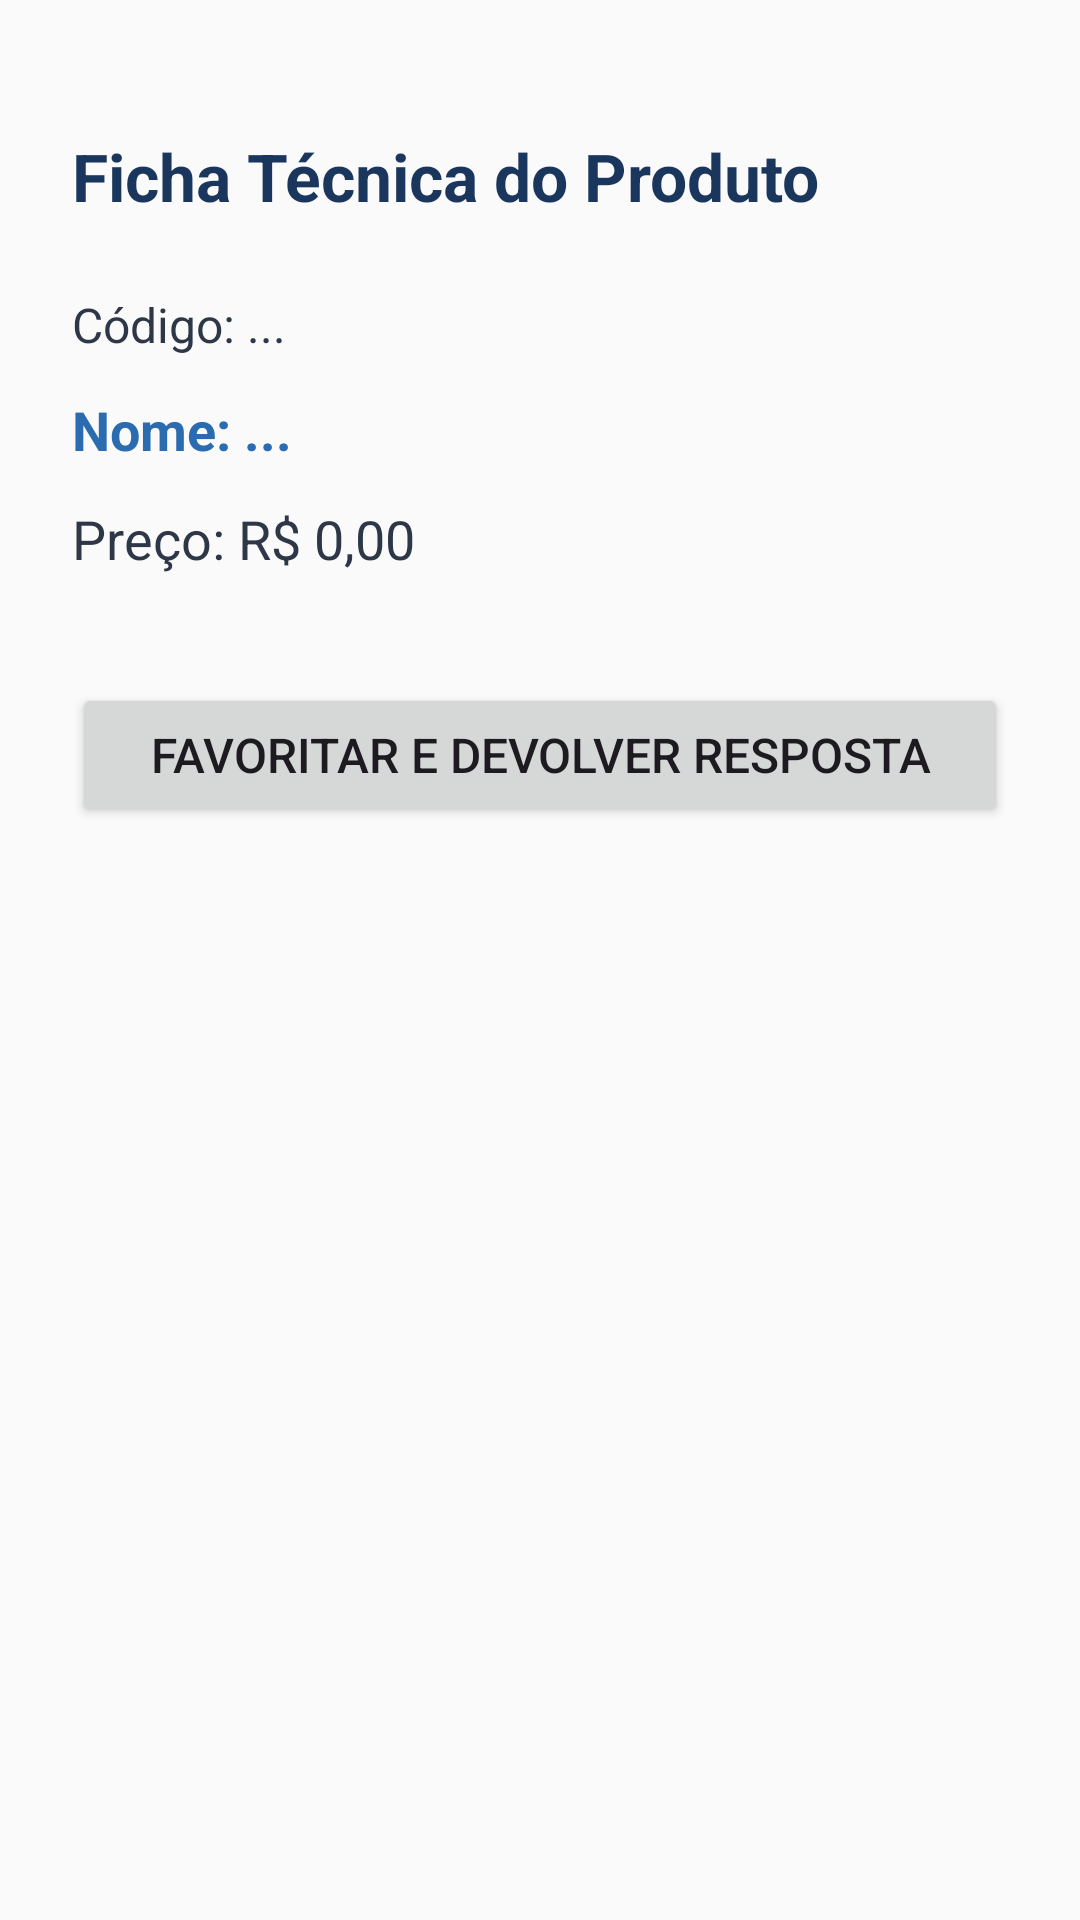

Layout XML and referenced resources for this Android screen:
<!-- AndroidManifest.xml: application theme Theme.Catalagoprodutos -->
<!-- res/layout/activity_detalhe.xml -->
<?xml version="1.0" encoding="utf-8"?>
<LinearLayout xmlns:android="http://schemas.android.com/apk/res/android"    android:layout_width="match_parent"    android:layout_height="match_parent"    android:orientation="vertical"    android:padding="24dp"    android:background="#FAFAFA">
    <TextView        android:layout_width="wrap_content"        android:layout_height="wrap_content"        android:text="Ficha Técnica do Produto"        android:textSize="22sp"        android:textStyle="bold"        android:textColor="#1A365D"        android:layout_marginTop="20dp"        android:layout_marginBottom="24dp" />    <TextView        android:id="@+id/txtCodigoProduto"        android:layout_width="wrap_content"        android:layout_height="wrap_content"        android:text="Código: ..."        android:textSize="16sp"        android:textColor="#2D3748"        android:layout_marginBottom="12dp" />    <TextView        android:id="@+id/txtNomeProduto"        android:layout_width="wrap_content"        android:layout_height="wrap_content"        android:text="Nome: ..."        android:textSize="18sp"        android:textStyle="bold"        android:textColor="#2B6CB0"        android:layout_marginBottom="12dp" />    <TextView        android:id="@+id/txtPrecoProduto"        android:layout_width="wrap_content"        android:layout_height="wrap_content"        android:text="Preço: R$ 0,00"        android:textSize="18sp"        android:textColor="#2D3748"        android:layout_marginBottom="36dp" />    <Button        android:id="@+id/btnFavoritar"        android:layout_width="match_parent"        android:layout_height="wrap_content"        android:text="Favoritar e Devolver Resposta"        android:padding="12dp"        android:textSize="16sp" /> </LinearLayout>
<!-- resources referenced by this layout -->
<resources>
  <style name="Theme.Catalagoprodutos" parent="Base.Theme.Catalagoprodutos" />
  <style name="Base.Theme.Catalagoprodutos" parent="Theme.Material3.DayNight.NoActionBar">
          
          
      </style>
</resources>
